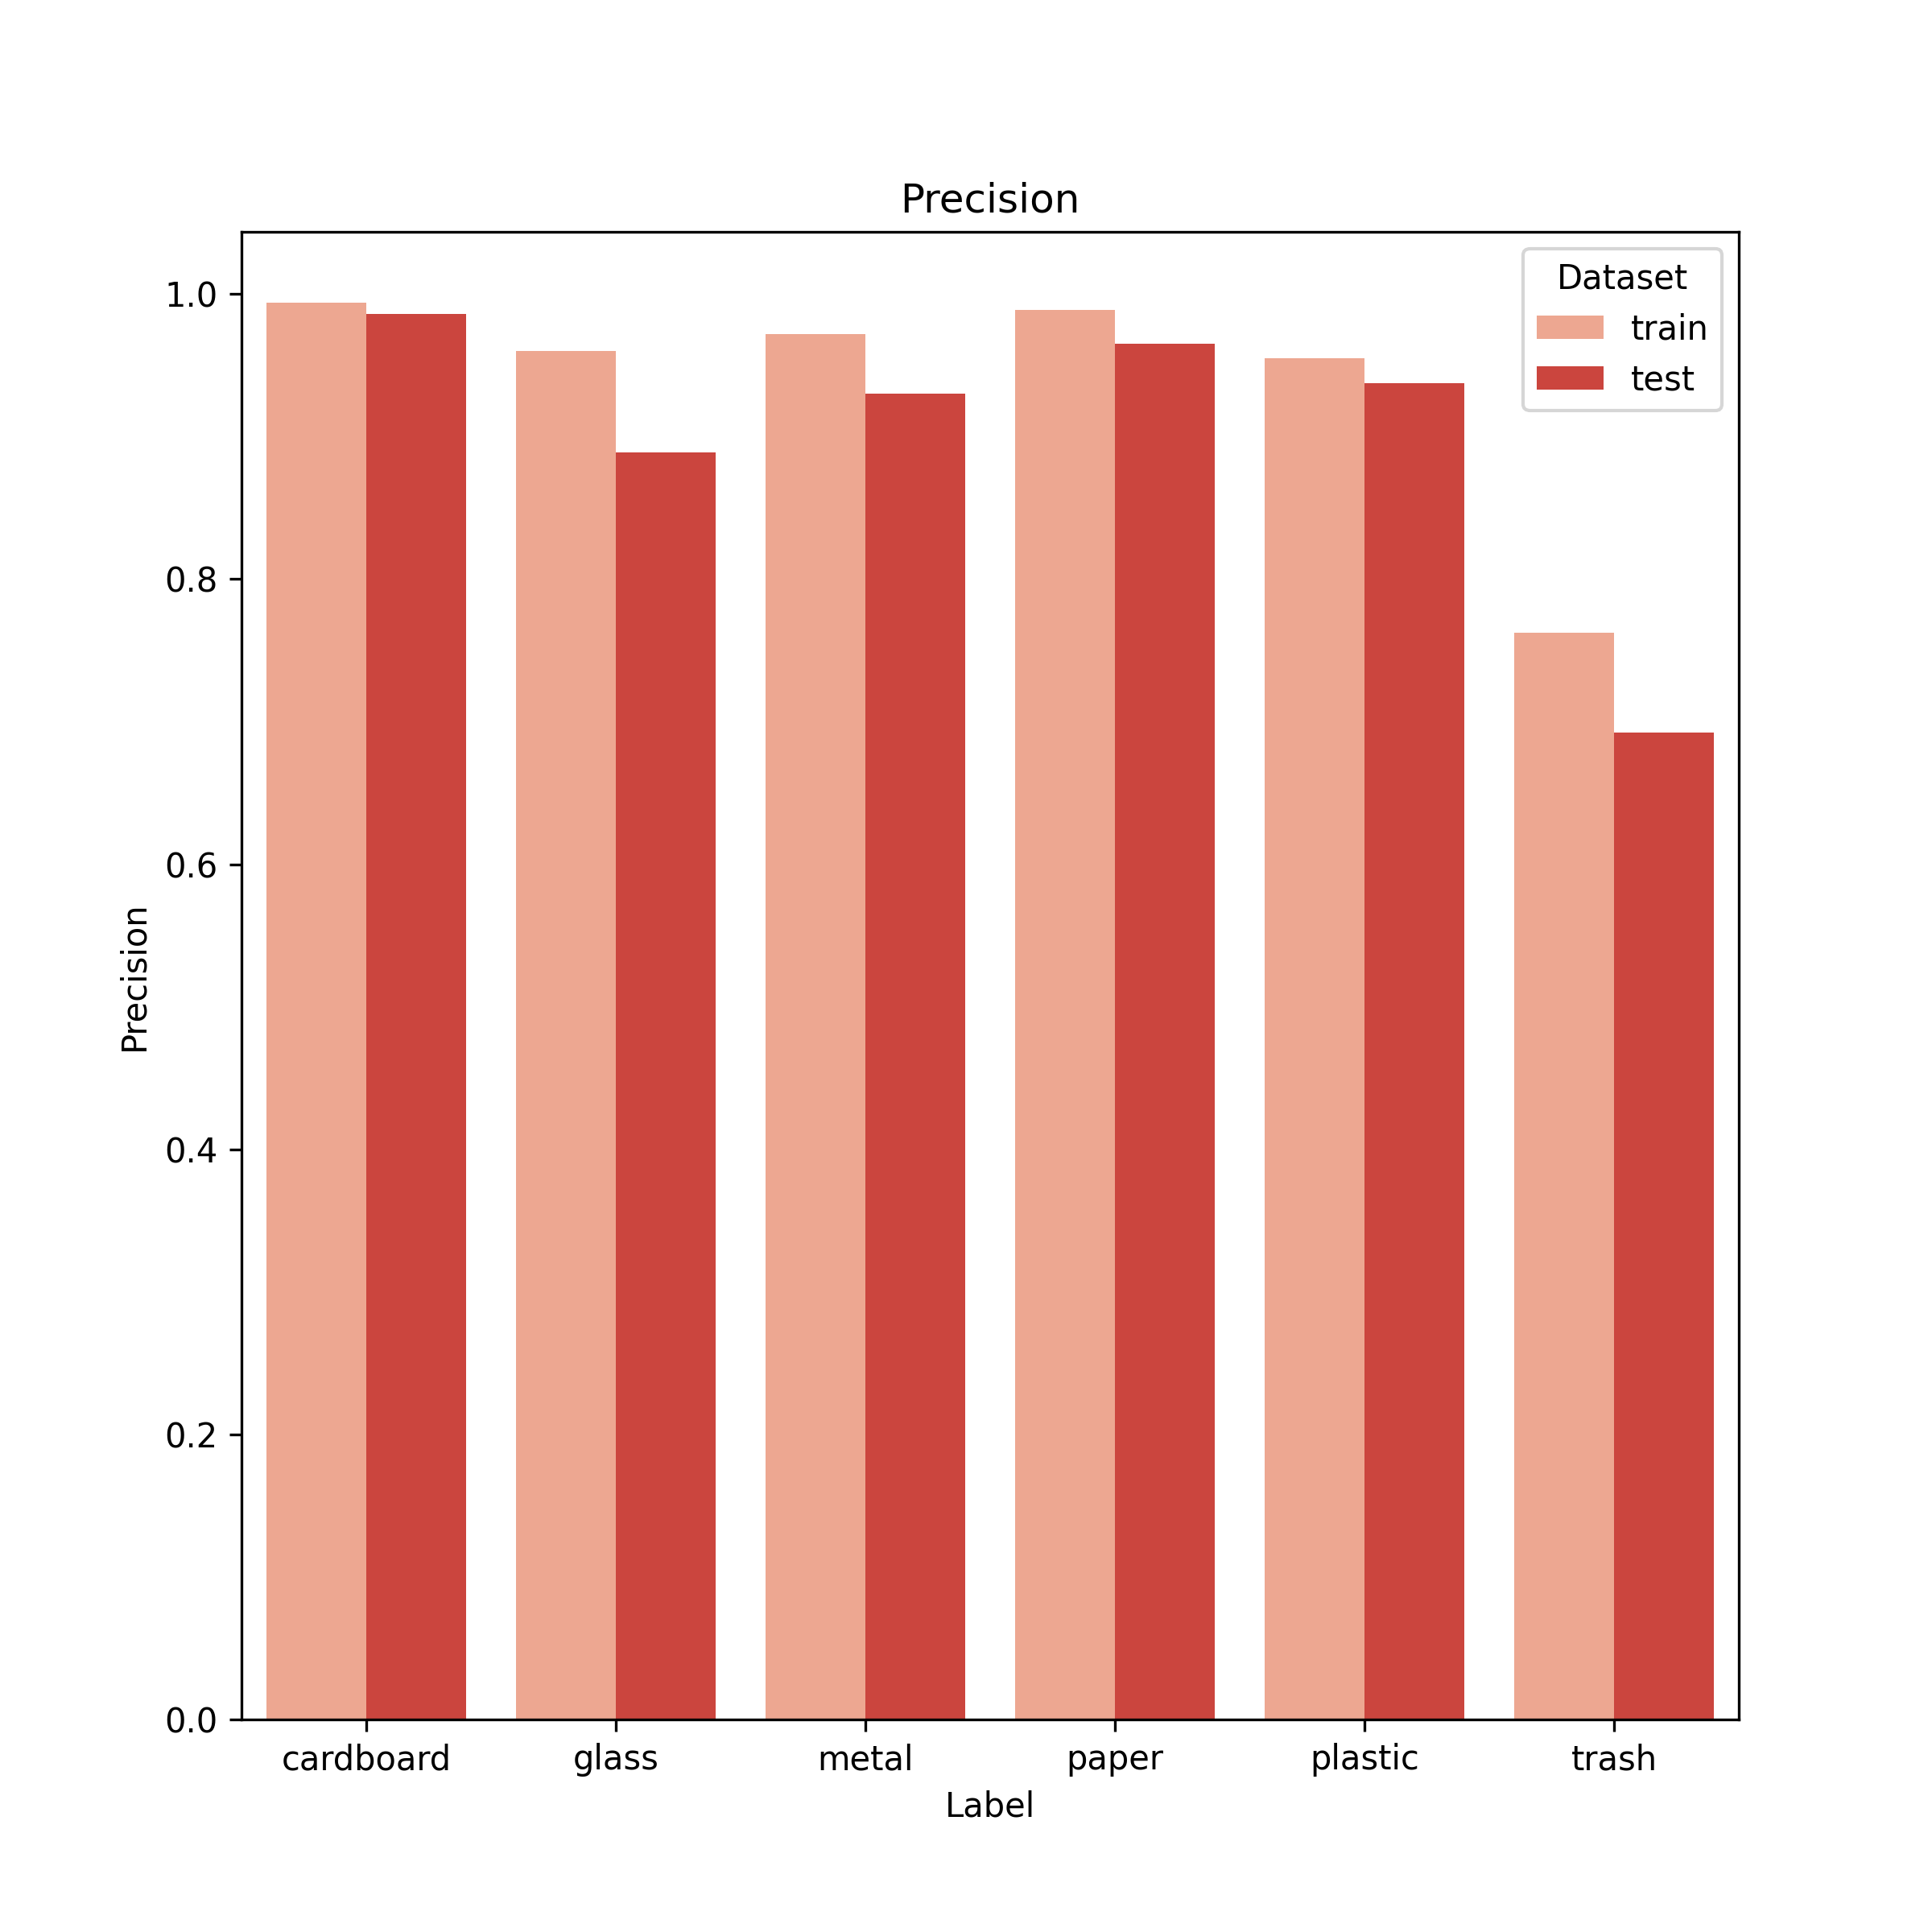

The table this chart was drawn from, first rows:
, label, train, test
0, cardboard, 0.9939, 0.9859
1, glass, 0.9603, 0.8889
2, metal, 0.9717, 0.9302
3, paper, 0.9889, 0.9652
4, plastic, 0.955, 0.9375
5, trash, 0.7622, 0.6923
